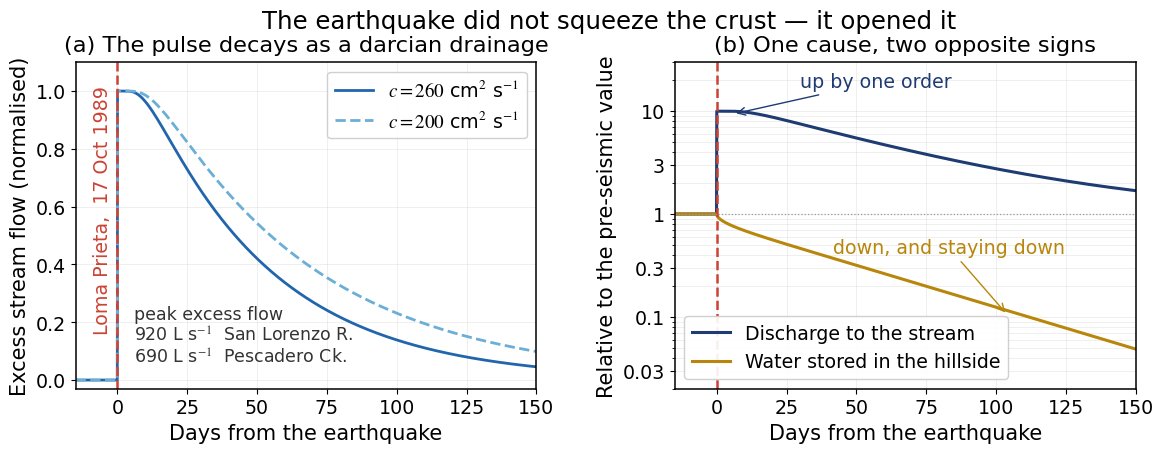

The matplotlib source for this figure:
# -*- coding: utf-8 -*-
"""
Sci17 fig6 : After the shaking — permeability enhancement in the shallow crust
  Loma Prieta, 1989 (Rojstaczer, Wolf & Michel, 1995, Nature 373:237-239)

(a) Excess stream flow from the paper's darcian model,
        v(t) = (4 k rho g w / eta L) * SUM (-1)^n/(2n+1)
                * exp[-(2n+1)^2 pi^2 c t / (4 L^2)]
    for the two hydraulic diffusivities reported, c = 200 and 260 cm2/s.
    The flow-path length L is not given in the paper; L = 500 m is assumed
    here so that the decay spans the observed few months.
(b) The same model seen from the hillside: discharge up, water table down.
    A compression source cannot produce both; a permeability increase can.
Output: fig6_permeability.png
"""
import numpy as np
import matplotlib.pyplot as plt
from matplotlib import rcParams

rcParams['font.family'] = 'Times New Roman'
rcParams['mathtext.fontset'] = 'stix'
rcParams['axes.linewidth'] = 1.1

C_FLOW = '#1f3b73'
C_TABLE = '#b8860b'
C_EVENT = '#cb4335'

L = 500.0                       # m, assumed flow-path length
N = np.arange(0, 80)[:, None]


def flux(t_days, c_m2s):
    tt = np.clip(t_days, 0, None) * 86400.0
    e = np.exp(-((2 * N + 1) ** 2) * np.pi ** 2 * c_m2s * tt[None, :] / (4 * L ** 2))
    return (((-1.0) ** N / (2 * N + 1)) * e).sum(axis=0) / (np.pi / 4)


def head(t_days, c_m2s):
    tt = np.clip(t_days, 0, None) * 86400.0
    e = np.exp(-((2 * N + 1) ** 2) * np.pi ** 2 * c_m2s * tt[None, :] / (4 * L ** 2))
    return ((8 / np.pi ** 2) / (2 * N + 1) ** 2 * e).sum(axis=0)


t = np.linspace(-15, 150, 1800)
fig, axes = plt.subplots(1, 2, figsize=(12.4, 4.6))
fig.subplots_adjust(wspace=0.30, bottom=0.15, top=0.86, left=0.07, right=0.925)

# ------------------------------------------------- (a) excess flow and decay
ax = axes[0]
for c_cm2, col, ls in [(260.0, '#2166ac', '-'), (200.0, '#6baed6', '--')]:
    v = flux(t, c_cm2 * 1e-4)
    ax.plot(t, np.where(t < 0, 0.0, v), color=col, lw=2.0, ls=ls,
            label=r'$c=%d$ cm$^2$ s$^{-1}$' % c_cm2)
ax.axvline(0, color=C_EVENT, lw=1.8, ls='--')
ax.text(-2.0, 1.02, 'Loma Prieta,  17 Oct 1989', color=C_EVENT, fontsize=13.7,
        rotation=90, va='top', ha='right')
ax.set_xlim(-15, 150)
ax.set_ylim(-0.03, 1.10)
ax.set_xlabel('Days from the earthquake', fontsize=15.0)
ax.set_ylabel('Excess stream flow (normalised)', fontsize=15.0)
ax.set_title('(a) The pulse decays as a darcian drainage', fontsize=16.2, pad=8)
ax.legend(loc='upper right', fontsize=13.7, framealpha=0.92)
ax.tick_params(labelsize=13.7)
ax.grid(alpha=0.2, lw=0.7)
ax.text(6, 0.26,
        'peak excess flow\n920 L s$^{-1}$  San Lorenzo R.\n690 L s$^{-1}$  Pescadero Ck.',
        fontsize=12.5, color='#333333', va='top')

# --------------------------------------- (b) discharge up, water table down
ax = axes[1]
c = 220.0 * 1e-4
base = np.where(t < 0, 1.0, 1.0 + 9.0 * flux(t, c))
wt = np.where(t < 0, 1.0, np.clip(head(t, c), 1e-3, None))

ax.plot(t, base, color=C_FLOW, lw=2.2, label='Discharge to the stream')
ax.plot(t, wt, color=C_TABLE, lw=2.2, label='Water stored in the hillside')
ax.axvline(0, color=C_EVENT, lw=1.8, ls='--')
ax.axhline(1.0, color='#999999', lw=0.9, ls=':')
ax.set_yscale('log')
ax.set_xlim(-15, 150)
ax.set_ylim(0.02, 30)
ax.set_yticks([0.03, 0.1, 0.3, 1, 3, 10])
ax.set_yticklabels(['0.03', '0.1', '0.3', '1', '3', '10'])
ax.set_xlabel('Days from the earthquake', fontsize=15.0)
ax.set_ylabel('Relative to the pre-seismic value', fontsize=15.0)
ax.tick_params(labelsize=13.7)
ax.grid(alpha=0.2, lw=0.7, which='both')
ax.legend(loc='lower left', fontsize=13.7, framealpha=0.92)

ax.annotate('up by one order', xy=(6, 9.4), xytext=(30, 17),
            fontsize=13.7, color=C_FLOW,
            arrowprops=dict(arrowstyle='->', color=C_FLOW, lw=1.0))
ax.annotate('down, and staying down', xy=(104, 0.105), xytext=(83, 0.42),
            fontsize=13.7, color=C_TABLE, ha='center',
            arrowprops=dict(arrowstyle='->', color=C_TABLE, lw=1.0))
ax.set_title('(b) One cause, two opposite signs', fontsize=16.2, pad=8)

fig.suptitle('The earthquake did not squeeze the crust — it opened it',
             fontsize=17.6, y=0.975)
fig.savefig('fig6_permeability.png', dpi=200, bbox_inches='tight')
print('saved fig6_permeability.png')
